Run: headless pygame with SDL's dummy video driver; simulated clock (each Clock.tick advances the game by its frame time, no real sleeping); random seed 0; keys injected as events and as key.get_pressed() state; no mouse input.
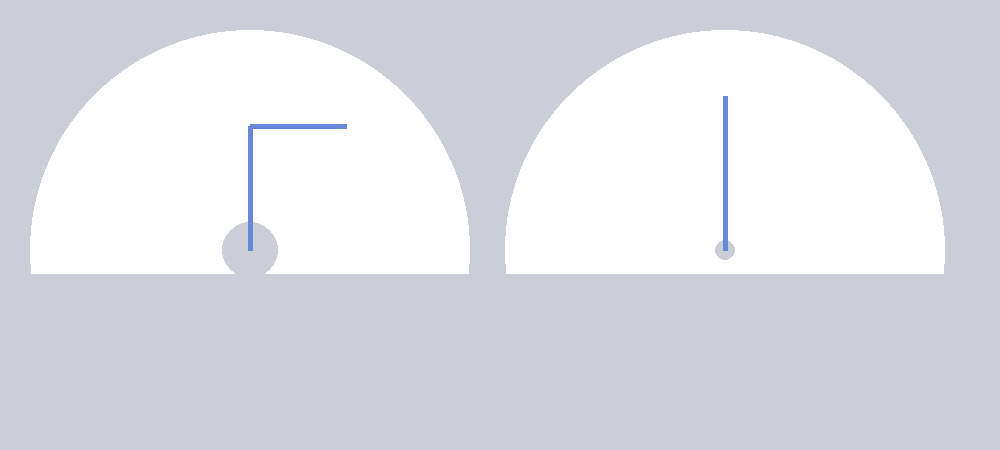
Frame 1 of 4 · flips 1–60 · no input
Frame 2 of 4 · flips 61–180 · tapped SPACE, RETURN · held RIGHT (→), D · screen unchanged from frame 1, image omitted
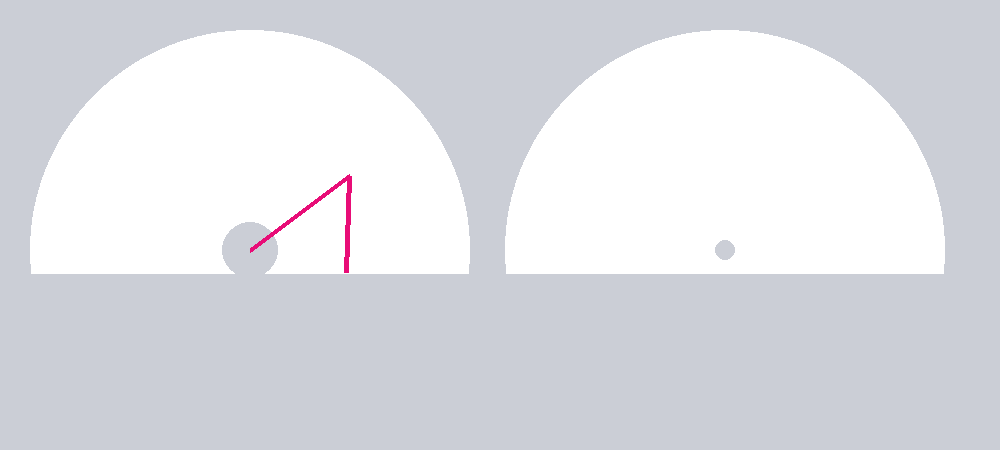
Frame 3 of 4 · flips 181–300 · held DOWN (↓), S
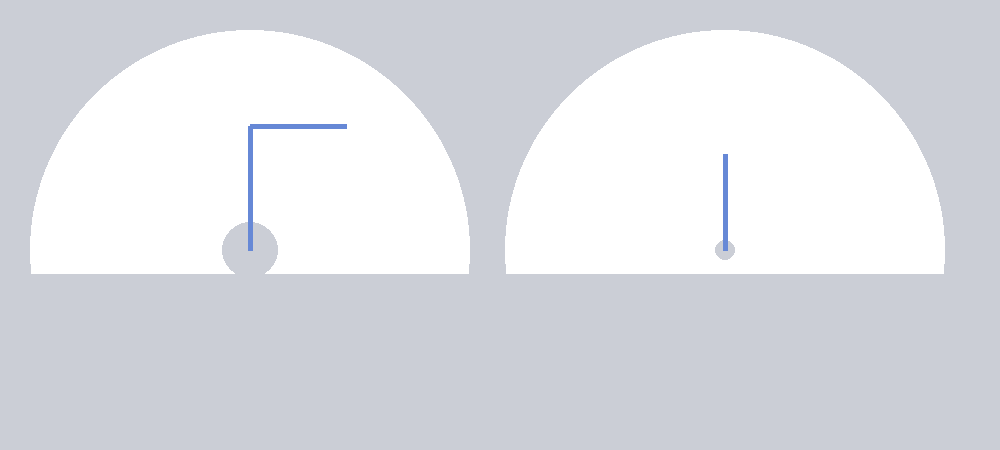
Frame 4 of 4 · flips 301–420 · held LEFT (←), A, UP (↑), W

The pygame program that drew these frames:

# using arrow keys! also multiple angles! sideview and topview
# notes: can use continuously, but use one key at a time in an orderly fashion

# able to change z coordinate, and see change on topview.
# Also should be able to see where elbow joint is too


import pygame, math, fractions, time
from pygame.locals import *

pygame.init()


white = (255,255,255); black = (0,0,0)
red = (255,0,0); green = (39, 147, 52)
blue = (102, 136, 214); pink = (232, 13, 119)
grey = (203, 206, 214)

display_width = 1000
display_height = 450
screen = pygame.display.set_mode((display_width,display_height))
screen.fill(white)
clock = pygame.time.Clock()

step = 2
originx = 250
originy = 250
d_one = 124 # the distance from shoulder to elbow
d_two = 96 # distance from elbow to wrist
toriginz = 725
toriginw = 250

xm, ym = d_two, d_one
x, y = d_two, d_one
z = 0
w = d_two
xo = x
yo = y
x_change = 0
y_change = 0
z_change = 0
td_one = d_one + d_two

done = False
# ^^^ that all would be the setup



def ik(x, y, z): # here is where we do math

    sqd_one = d_one ** 2
    sqd_two = d_two ** 2

    d_three = math.sqrt((y**2) + (x**2))# determining distance from shoulder to wrist ^
    if d_three < d_one + d_two and d_three > d_one - d_two and y > -24:

        a_three = math.acos((sqd_one + sqd_two - ((y**2) + (x ** 2))) / (2 * d_one * d_two))
        a_two = math.asin((d_two * math.sin(a_three) / d_three)) # angle between shoulder and wrist
        a_four = math.atan2(y , x) # angle between 0 line and wrist
        a_shoulder = (a_four + a_two)  # shoulder angle?
        a_elbow = a_three


        a_swivel = math.atan2(round(z, 2), round(x, 2))
        xe = d_one * math.cos(a_shoulder)
        ye = (d_one * math.sin(a_shoulder))
        ze = (xe * math.tan(a_swivel))
        return xe, ye, ze
    else:
        return False

    pygame.display.flip()

def pos(x, y, z):
    x_change = 0
    y_change = 0
    z_change = 0

    if event.type == pygame.KEYDOWN:
        # what key are they pressing? move accordingly
        if event.key == pygame.K_ESCAPE:
            done=True
            return done
        elif event.key == pygame.K_a:
            x_change = -step
        elif event.key == pygame.K_d:
            x_change = step
        elif event.key == pygame.K_w:
            y_change = step
        elif event.key == pygame.K_s:
            y_change = -step
        elif event.key == pygame.K_q:
            z_change = step
        elif event.key == pygame.K_e:
            z_change = -step

    return x_change, y_change, z_change

while not done:
    clock.tick(60)
    # determine where want to be
    for event in pygame.event.get(): # User did something
        if event.type == pygame.QUIT: # If user clicked close
            done=True # Flag that we are done so we exit this loop
        else: # did something other than close
            x_change, y_change, z_change = pos(x,y,z) # figure out the change


    # move

    x += x_change
    y += y_change
    z += z_change

    if x_change and z_change == 0:
        w = math.sqrt((x**2) - (z**2))

    if x_change != 0:
        w = math.sqrt((x**2) - (z**2))
    elif z_change != 0:
        x = math.sqrt((w**2) + (z**2))


    if ik(x, y, z) != False:
        # determine elbow point
        xe, ye, ze = ik(x,y,z)
        xo = x + originx; yo = originy - y; zo = toriginz + z
        xe = xe + originx; ye = originy - ye; ze = toriginz + ze

        pxe = toriginw - (xe - originx)
        w = toriginw - w

        # draw line
        pygame.draw.lines(screen, blue, False, [[originx,originy], [xe, ye], [xo, yo]], 5) # sideview

        pygame.draw.line(screen, blue, (toriginz, toriginw), [(zo), (w)], 5)
        print(w)
   #     pygame.draw.line(screen, green, (toriginz, toriginw), (ze, pxe), 5)
    else: # out of range so stay
        pygame.draw.lines(screen, pink, False, [[originx,originy], [xe, ye], [xo, yo]], 5)
#        pygame.draw.circle(screen, pink, (x + originx, originy - y), (5), 0)

# Be IDLE friendly
    pygame.display.update()
    screen.fill(grey)
    pygame.draw.circle(screen, white, (originx, originy), (d_one + d_two), 0)
    pygame.draw.circle(screen, grey, (originx, originy), (d_one - d_two), 0)
    # topview
    pygame.draw.circle(screen, white, (toriginz, toriginw), (d_one + d_two), 0)
    pygame.draw.circle(screen, grey, (toriginz, toriginw), (10), 0)
    pygame.draw.rect(screen, grey, [0, (originy + 24), display_width, display_width])

#please work rectangle
pygame.quit()
